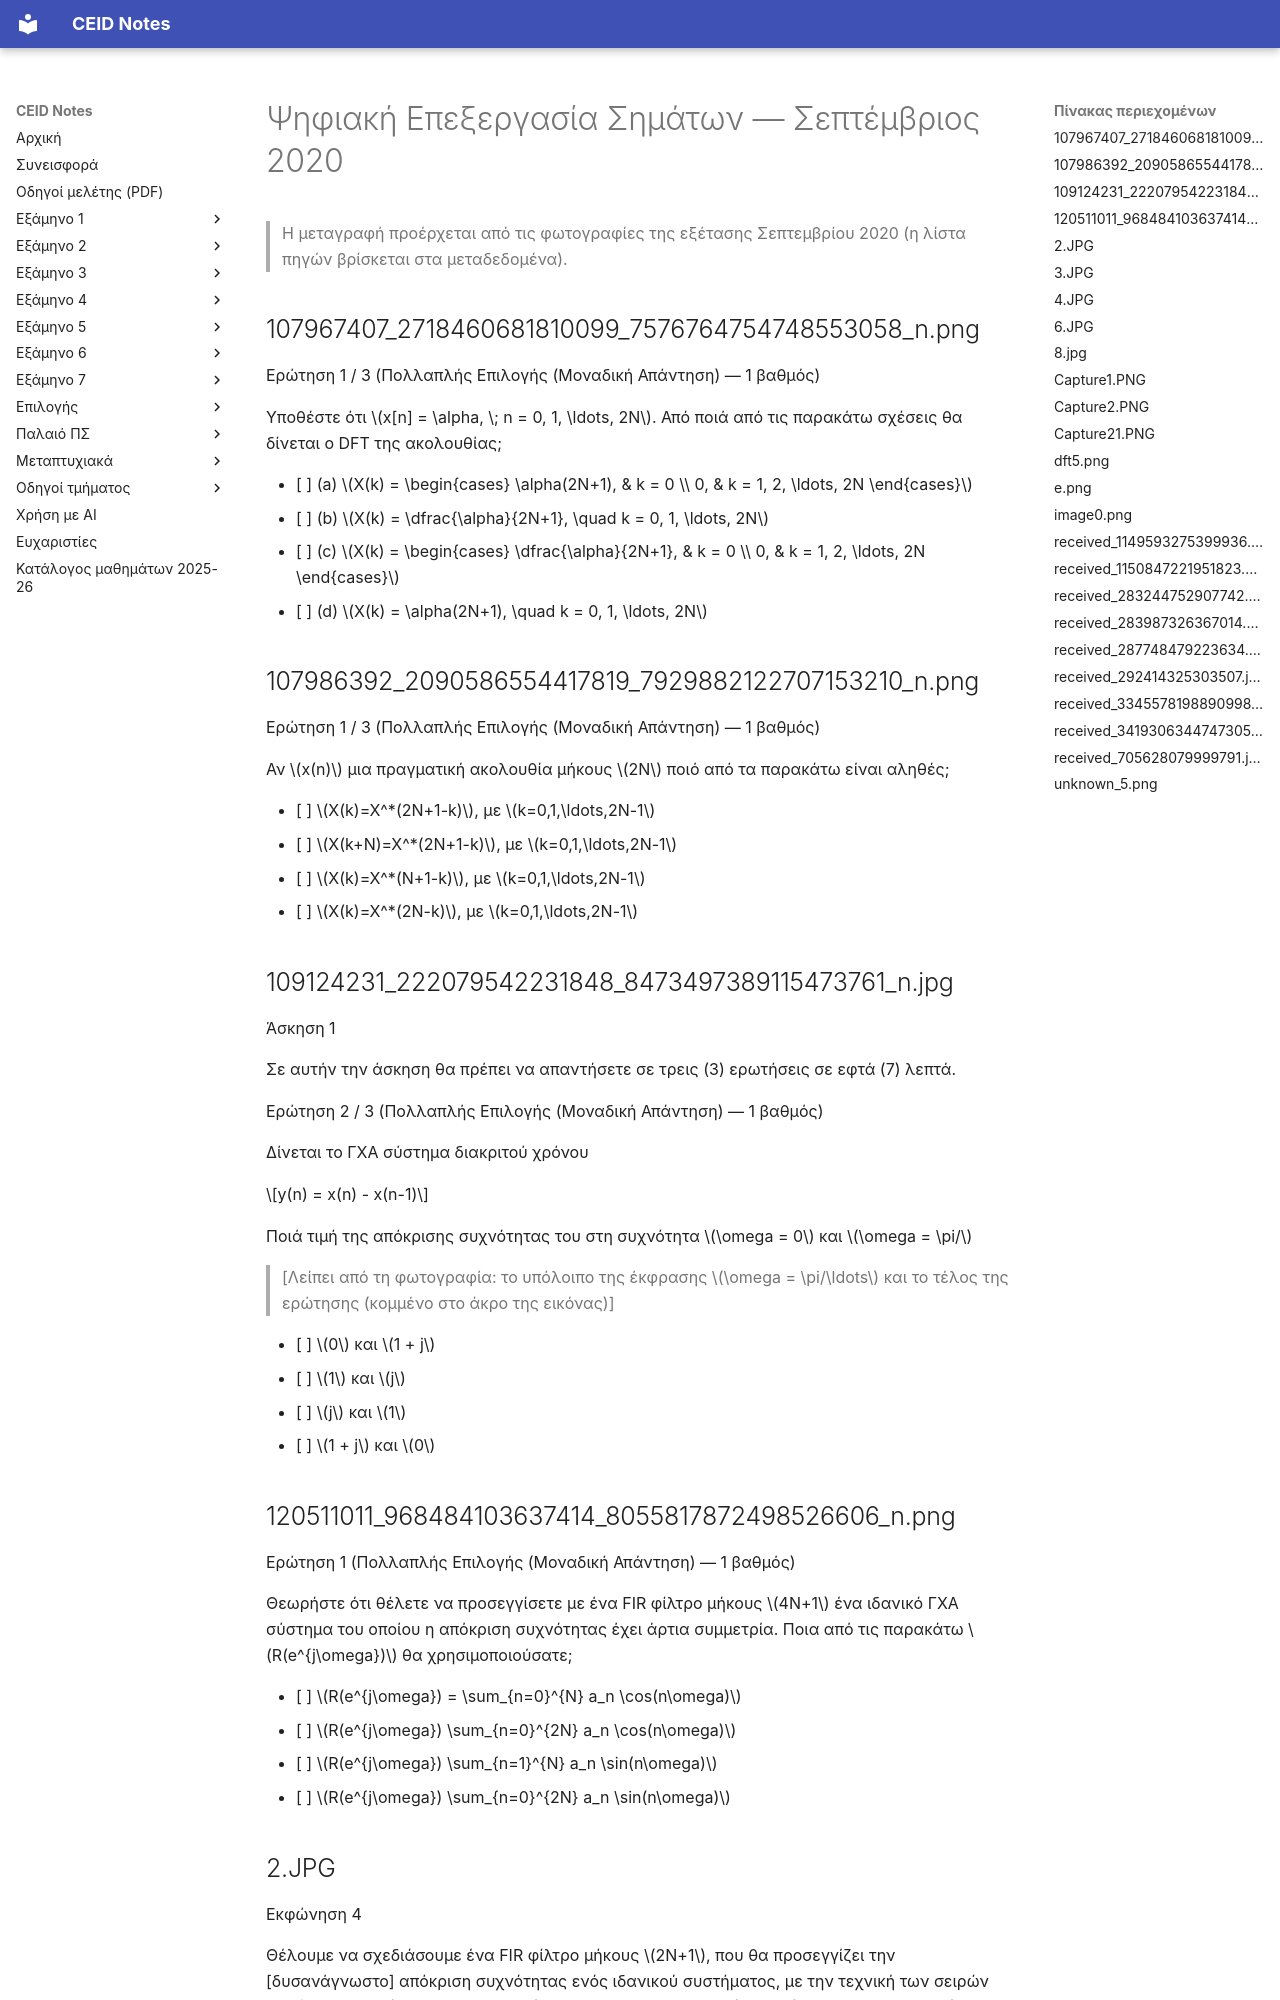

repository: kdngiorgos/ceid-notes · page: Semesters/Semester 5 (5ο Εξάμηνο)/Ψηφιακή Επεξεργασία Σημάτων - CEID_24Y381/Previous Exams/2020-09.html · generator: mkdocs

---
course: CEID_24Y381
session: 2020-09
label: Σεπτέμβριος 2020
sources:
- 107967407_2718460681810099_7576764754748553058_n.png
- 107986392_2090586554417819_7929882122707153210_n.png
- 109124231_222079542231848_8473497389115473761_n.jpg
- 120511011_968484103637414_8055817872498526606_n.png
- 2.JPG
- 3.JPG
- 4.JPG
- 6.JPG
- 8.jpg
- Capture1.PNG
- Capture2.PNG
- Capture21.PNG
- dft4.png
- dft5.png
- e.png
- fg.PNG
- image0.png
- received_1149593275399936.jpeg
- received_1150847221951823.png
- received_283244752907742.jpeg
- received_283987326367014.png
- received_2858676557721483.png
- received_287748479223634.png
- received_292414325303507.jpeg
- received_3345578198890998.jpeg
- received_3419306344747305.jpeg
- received_651165085810394.png
- received_705628079999791.jpeg
- received_934341913709125.png
- unknown-7.png
- unknown-8.png
- unknown_5.png
- 107576565_326473662081481_8669727130200118798_n.jpg
- 107950607_279046449823964_3792390606576599919_n.jpg
- 107951497_214593546396504_1431193894941854181_n.jpg
- 107951497_214593546396504_1431193894941854181_n_1.jpg
- 107951497_214593546396504_1431193894941854181_n_2.jpg
- 107958439_3708055762542636_4919464345549430328_n.jpg
- 107993149_2607457979502978_3734369478021271926_n.jpg
- 108819982_199106371522489_2358539141242738697_n.jpg
- 109217192_559896514690397_2410098760019359384_n.jpg
- 20200922_151323.jpg
- 20200922_151431.jpg
- 20200922_162605.jpg
- 20200924_003031.jpg
- IMG_20200924_021607.jpg
- 5.JPG
- yeet_1.jpg
format: multiple-choice
duration_min: null
notes: Πολλές φωτογραφίες από διαφορετικά αντίγραφα της ίδιας σειράς ερωτήσεων· η αντιστοίχιση σε ομάδες δεν προκύπτει από τις φωτογραφίες. Οι λύσεις βρίσκονται στα extra_sources.
transcription: partial
solutions: ai-unverified
---
# Ψηφιακή Επεξεργασία Σημάτων — Σεπτέμβριος 2020

> Η μεταγραφή προέρχεται από τις φωτογραφίες της εξέτασης Σεπτεμβρίου 2020 (η λίστα πηγών βρίσκεται στα μεταδεδομένα).

## 107967407_2718460681810099_7576764754748553058_n.png

Ερώτηση 1 / 3 (Πολλαπλής Επιλογής (Μοναδική Απάντηση) — 1 βαθμός)

Υποθέστε ότι $x[n] = \alpha, \; n = 0, 1, \ldots, 2N$. Από ποιά από τις παρακάτω σχέσεις θα δίνεται ο DFT της ακολουθίας;

- [ ] (a) $X(k) = \begin{cases} \alpha(2N+1), & k = 0 \\ 0, & k = 1, 2, \ldots, 2N \end{cases}$
- [ ] (b) $X(k) = \dfrac{\alpha}{2N+1}, \quad k = 0, 1, \ldots, 2N$
- [ ] (c) $X(k) = \begin{cases} \dfrac{\alpha}{2N+1}, & k = 0 \\ 0, & k = 1, 2, \ldots, 2N \end{cases}$
- [ ] (d) $X(k) = \alpha(2N+1), \quad k = 0, 1, \ldots, 2N$

## 107986392_2090586554417819_7929882122707153210_n.png

Ερώτηση 1 / 3 (Πολλαπλής Επιλογής (Μοναδική Απάντηση) — 1 βαθμός)

Αν $x(n)$ μια πραγματική ακολουθία μήκους $2N$ ποιό από τα παρακάτω είναι αληθές;

- [ ] $X(k)=X^*(2N+1-k)$, με $k=0,1,\ldots,2N-1$
- [ ] $X(k+N)=X^*(2N+1-k)$, με $k=0,1,\ldots,2N-1$
- [ ] $X(k)=X^*(N+1-k)$, με $k=0,1,\ldots,2N-1$
- [ ] $X(k)=X^*(2N-k)$, με $k=0,1,\ldots,2N-1$

## 109124231_222079542231848_8473497389115473761_n.jpg

Άσκηση 1

Σε αυτήν την άσκηση θα πρέπει να απαντήσετε σε τρεις (3) ερωτήσεις σε εφτά (7) λεπτά.

Ερώτηση 2 / 3 (Πολλαπλής Επιλογής (Μοναδική Απάντηση) — 1 βαθμός)

Δίνεται το ΓΧΑ σύστημα διακριτού χρόνου

$$y(n) = x(n) - x(n-1)$$

Ποιά τιμή της απόκρισης συχνότητας του στη συχνότητα $\omega = 0$ και $\omega = \pi/$

> [Λείπει από τη φωτογραφία: το υπόλοιπο της έκφρασης $\omega = \pi/\ldots$ και το τέλος της ερώτησης (κομμένο στο άκρο της εικόνας)]

- [ ] $0$ και $1 + j$
- [ ] $1$ και $j$
- [ ] $j$ και $1$
- [ ] $1 + j$ και $0$
